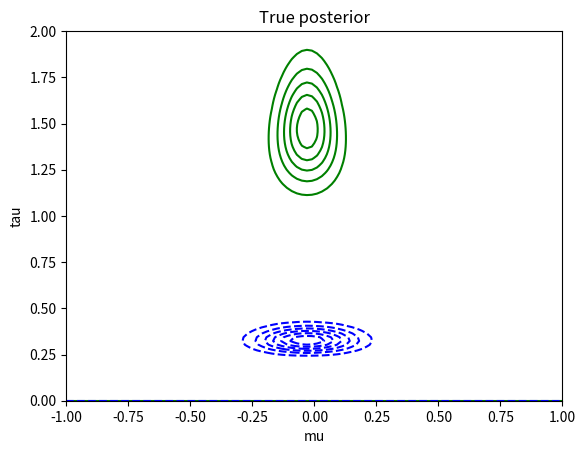

Generate this figure with matplotlib:
import numpy as np
import matplotlib.pyplot as plt
import matplotlib.cm as cm
import matplotlib.mlab as mlab
from scipy.special import gamma as Gamma
import math as mt


# Initial values
lambda_0 = 0
my_0 = 0
a_0 = 0
b_0 = 0

data = np.random.normal(loc = 0.0, scale = 1.0, size = 100)
numb = 100

my1 = np.linspace(-1, 1, numb)
my = my1[:,None]

tau1 = np.linspace(0,2, numb)
tau = tau1[:,None]


# parametres
N = len(data)
x_sum = sum(data)
x_bar = x_sum*1/N
x_mean_sq = sum(data**2)
my_N = (lambda_0 * my_0 + N * x_bar) / (lambda_0 + N)
a_N = a_0 + (N +1) / 2

def trueParam(N, lambda_0, my_N, x_sum, x_mean_sq, my_0, a_N):
    minIt = 1e-6
    lambda_N = 1
    b_0 = -1


    i = 1
    while(i < 100):

        b_N = b_0 + 0.5 * ((lambda_0 + N) * (lambda_N ** -1 + my_N ** 2) - 2 * (lambda_0 * my_0 + x_sum) * my_N + x_mean_sq + lambda_0 * (my_0 ** 2))

        lambda_N = (lambda_0 + N)*a_N/b_N


        if lambda_N - lambda_0 < minIt:
            return(lambda_N, b_N)

        lambda_0, b_0, i = lambda_N, b_N, i + 1
        #i = i + 1

lambda_true, b_true = trueParam(N, lambda_0, my_N, x_sum, x_mean_sq, my_0, a_N)



def truePosterior(lambda_0, b_0, a_0, my_0, tau, my, N, x_mean_sq, x_sum):

    a_star = N/2 + a_0
    b_star = 0.5*x_mean_sq+lambda_0*0.5*my_0**2 +b_0
    my_star = (x_sum+lambda_0*my_0)/(N+lambda_0)
    lambda_star = N+ lambda_0

    prior_tau = np.exp(-1*tau*b_star)*(np.power(tau, -1 + a_star))

    prior_my_tau = np.exp(np.dot((-1*(lambda_star*tau)/2) , np.transpose((my-my_star)**2)))


    posterior = prior_tau*prior_my_tau

    return (posterior)

Z1 = truePosterior(lambda_0, b_0, a_0, my_0, tau, my, N, x_mean_sq, x_sum)


def IVposterior(lambda_N, tau, my,my_N, b_N, a_N):


    q_my1 =  np.sqrt((lambda_N) / (2 * np.pi))* np.exp(np.dot((-1 * (lambda_N) / 2), np.transpose((my - my_N) ** 2)))

    q_tau1 =  (1 / mt.gamma(a_N)) * np.exp(-1 * tau * b_N) * (np.power(tau, -1 + a_N))

    IV = q_my1 * q_tau1

    return (IV)



a = IVposterior(lambda_true, tau, my, my_N, b_true, a_N)




X, Y = np.meshgrid(my1, tau1)
k = plt.contour(X, Y, Z1, colors = 'g')

#true posterior
l = plt.contour(X, Y, a, colors = 'b', linestyles = 'dashed')



plt.ylabel('tau')
plt.xlabel('mu')
plt.title('True posterior' )

plt.show()